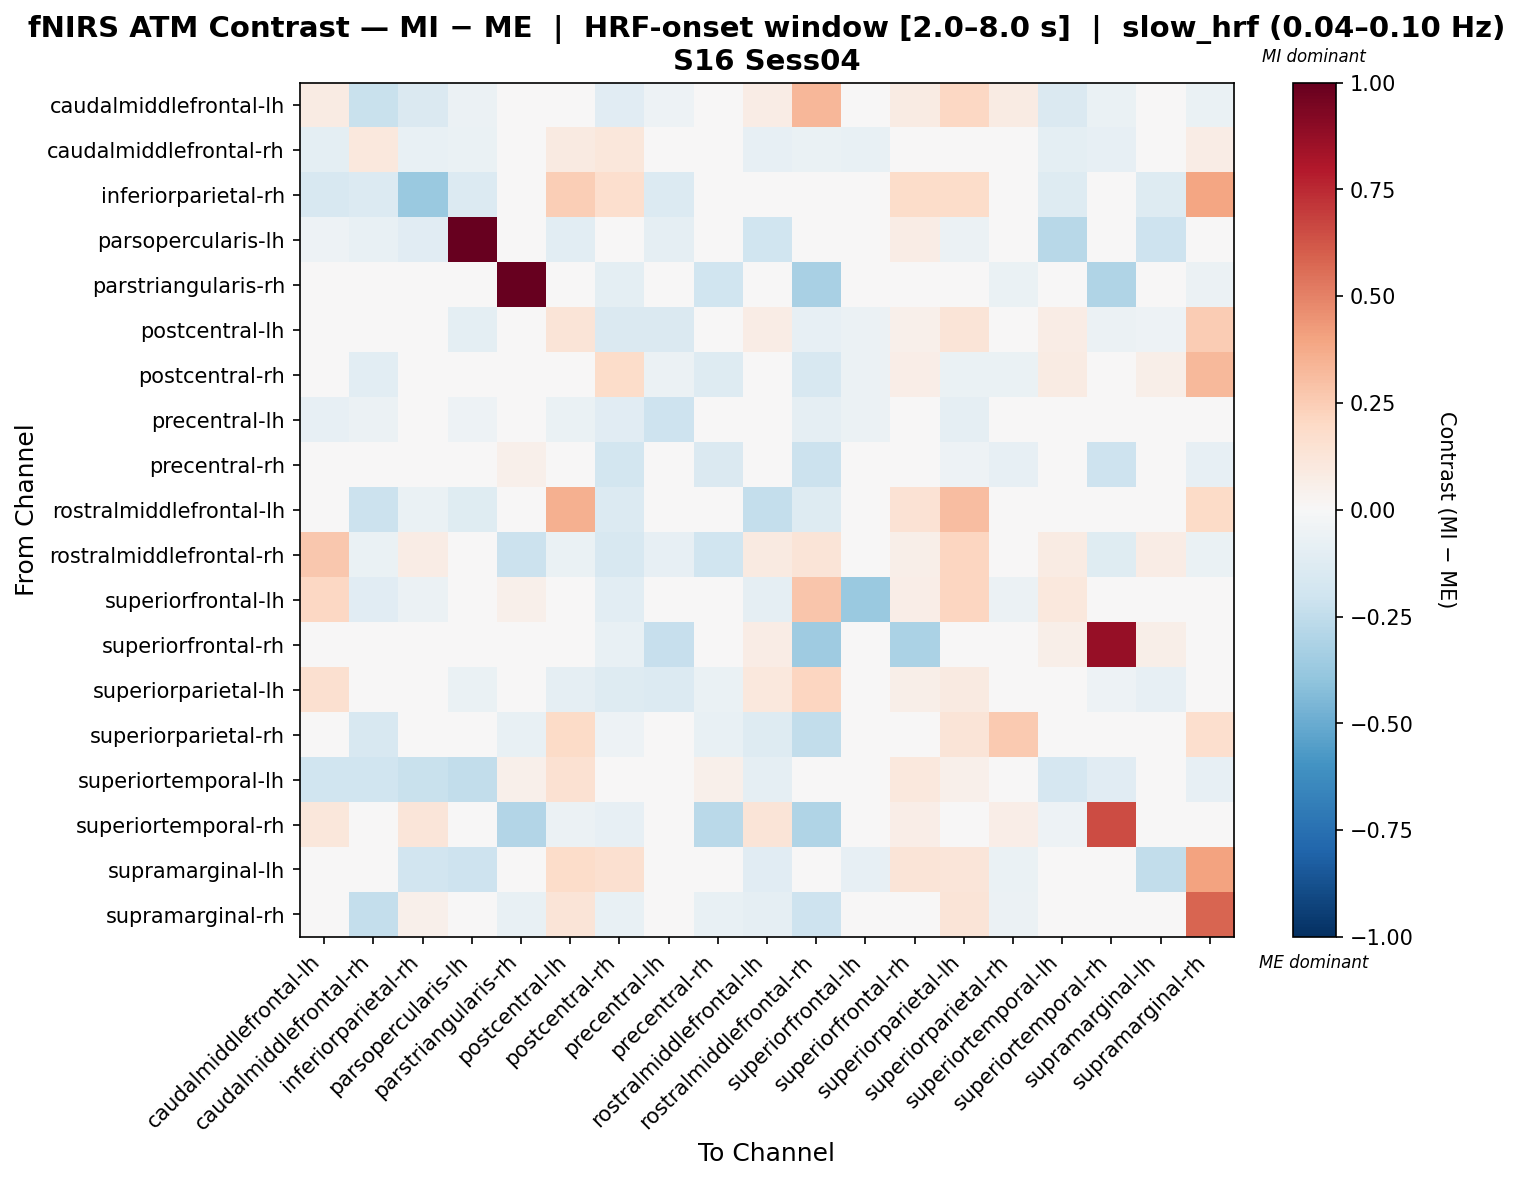

The table this chart was drawn from, first rows:
, caudalmiddlefrontal-lh, caudalmiddlefrontal-rh, inferiorparietal-rh, parsopercularis-lh, parstriangularis-rh, postcentral-lh, postcentral-rh, precentral-lh, precentral-rh, rostralmiddlefrontal-lh, rostralmiddlefrontal-rh, superiorfrontal-lh, superiorfrontal-rh, superiorparietal-lh, superiorparietal-rh, superiortemporal-lh, superiortemporal-rh, supramarginal-lh, supramarginal-rh
caudalmiddlefrontal-lh, 0.08215, -0.2206, -0.1483, -0.06229, 0.0, 0.03681, -0.1129, -0.05144, -0.03114, 0.07314, 0.3341, -0.004955, 0.08352, 0.2039, 0.08352, -0.1423, -0.0696, 0.01604, -0.0696
caudalmiddlefrontal-rh, -0.09592, 0.1064, -0.07503, -0.06602, 0.04375, 0.0875, 0.1158, 0.01048, 0.04375, -0.08405, -0.06602, -0.07308, 0.04773, 0.04375, 0.01624, -0.0983, -0.08154, 0.04899, 0.07551
inferiorparietal-rh, -0.1575, -0.1385, -0.3678, -0.1389, 0.0, 0.245, 0.1669, -0.137, 0.0, 0.03277, -0.01686, -0.03372, 0.1838, 0.1838, 0.01292, -0.1274, 0.02754, -0.13, 0.395
parsopercularis-lh, -0.05148, -0.07234, -0.1153, 1.0, 0.0, -0.1085, 0.0, -0.08681, 0.0, -0.199, 0.0, 0.0, 0.07067, -0.05788, 0.03534, -0.2795, 0.03534, -0.2059, 0.03534
parstriangularis-rh, 0.02418, 0.0, 0.02418, 0.0, 0.9947, -0.01942, -0.0979, -0.02477, -0.1984, 0.04836, -0.3276, 0.0, -0.002775, -0.03607, -0.06619, 0.02418, -0.3042, 0.02418, -0.06243
postcentral-lh, -0.0319, 0.0, 0.02552, -0.09571, -0.003717, 0.1252, -0.1441, -0.1422, -0.042, 0.07533, -0.08028, -0.05742, 0.05179, 0.1264, -0.02924, 0.07656, -0.05476, -0.05104, 0.2515
postcentral-rh, -0.0162, -0.1026, 0.03581, 0.0, -0.04864, -0.02671, 0.1871, -0.05576, -0.1281, 0.01098, -0.1605, -0.05778, 0.07026, -0.06589, -0.06402, 0.08174, -0.04189, 0.05721, 0.325
precentral-lh, -0.08035, -0.05855, -0.04432, -0.05405, 0.00406, -0.0678, -0.1145, -0.2096, -0.02296, 0.01642, -0.09196, -0.05855, 0.01379, -0.09124, -0.03269, 0.02396, -0.03269, 0.01495, -0.03269
precentral-rh, -0.04083, 0.0, 0.0, 0.0, 0.05418, -0.01256, -0.1841, -0.04083, -0.1431, 0.04594, -0.2144, -0.04083, 0.0212, -0.05144, -0.08481, 0.04594, -0.2038, 0.01191, -0.08128
rostralmiddlefrontal-lh, 0.01833, -0.2114, -0.06826, -0.1178, 0.0, 0.3573, -0.1405, -0.02496, 0.0, -0.2369, -0.1285, -0.0274, 0.142, 0.3063, -0.03669, -0.03312, 0.03995, -0.03312, 0.1949
rostralmiddlefrontal-rh, 0.2673, -0.06806, 0.07629, 0.0, -0.2111, -0.06511, -0.1621, -0.08105, -0.1998, 0.09176, 0.1289, 0.01573, 0.05501, 0.2178, -0.03888, 0.08352, -0.1188, 0.07629, -0.06773
superiorfrontal-lh, 0.209, -0.1114, -0.05568, 0.0, 0.05104, -0.04924, -0.1081, -0.04924, -0.01381, -0.09281, 0.2784, -0.3679, 0.06496, 0.2168, -0.05568, 0.1021, 0.0, -0.01845, 0.0
superiorfrontal-rh, 0.02784, -0.03025, 0.02784, 0.0, -0.01994, 0.04331, -0.07562, -0.2331, -0.01994, 0.07356, -0.3552, -0.002406, -0.318, -0.03265, -0.01994, 0.05568, 0.871, 0.05568, -0.04778
superiorparietal-lh, 0.1581, 0.0, 0.03534, -0.06743, -0.01631, -0.09238, -0.1296, -0.1395, -0.06688, 0.106, 0.211, -0.03255, 0.0598, 0.09162, -0.01631, 0.03534, -0.05165, -0.08267, -0.001984
superiorparietal-rh, 0.03168, -0.1584, -0.007003, 0.0, -0.07737, 0.1891, -0.05202, -0.01023, -0.07737, -0.1305, -0.2422, -0.0129, -0.001112, 0.1322, 0.2641, 0.03168, -0.04246, -0.00378, 0.1666
superiortemporal-lh, -0.1999, -0.1957, -0.2205, -0.2482, 0.05104, 0.1531, -0.02057, -0.02269, 0.05104, -0.0882, 0.0, 0.0, 0.1021, 0.05104, 0.0, -0.1651, -0.1097, 0.02573, -0.08228
superiortemporal-rh, 0.1127, -0.03712, 0.1189, 0.0, -0.2899, -0.05568, -0.08043, -0.04022, -0.268, 0.1313, -0.3008, 0.0, 0.06938, -0.0495, 0.0632, -0.05259, 0.6559, 0.0, 0.02298
supramarginal-lh, -0.04651, -0.04627, -0.1906, -0.2097, 0.03281, 0.1828, 0.1573, -0.0203, 0.01298, -0.114, -0.02214, -0.08394, 0.1313, 0.124, -0.06721, -0.02532, 0.03281, -0.2484, 0.4003
supramarginal-rh, 0.04649, -0.2375, 0.05287, 0.0, -0.07337, 0.1263, -0.0763, -0.04147, -0.07337, -0.08935, -0.2062, 0.0, 0.001823, 0.1327, -0.05991, -0.04147, -0.04603, 0.0, 0.5848
